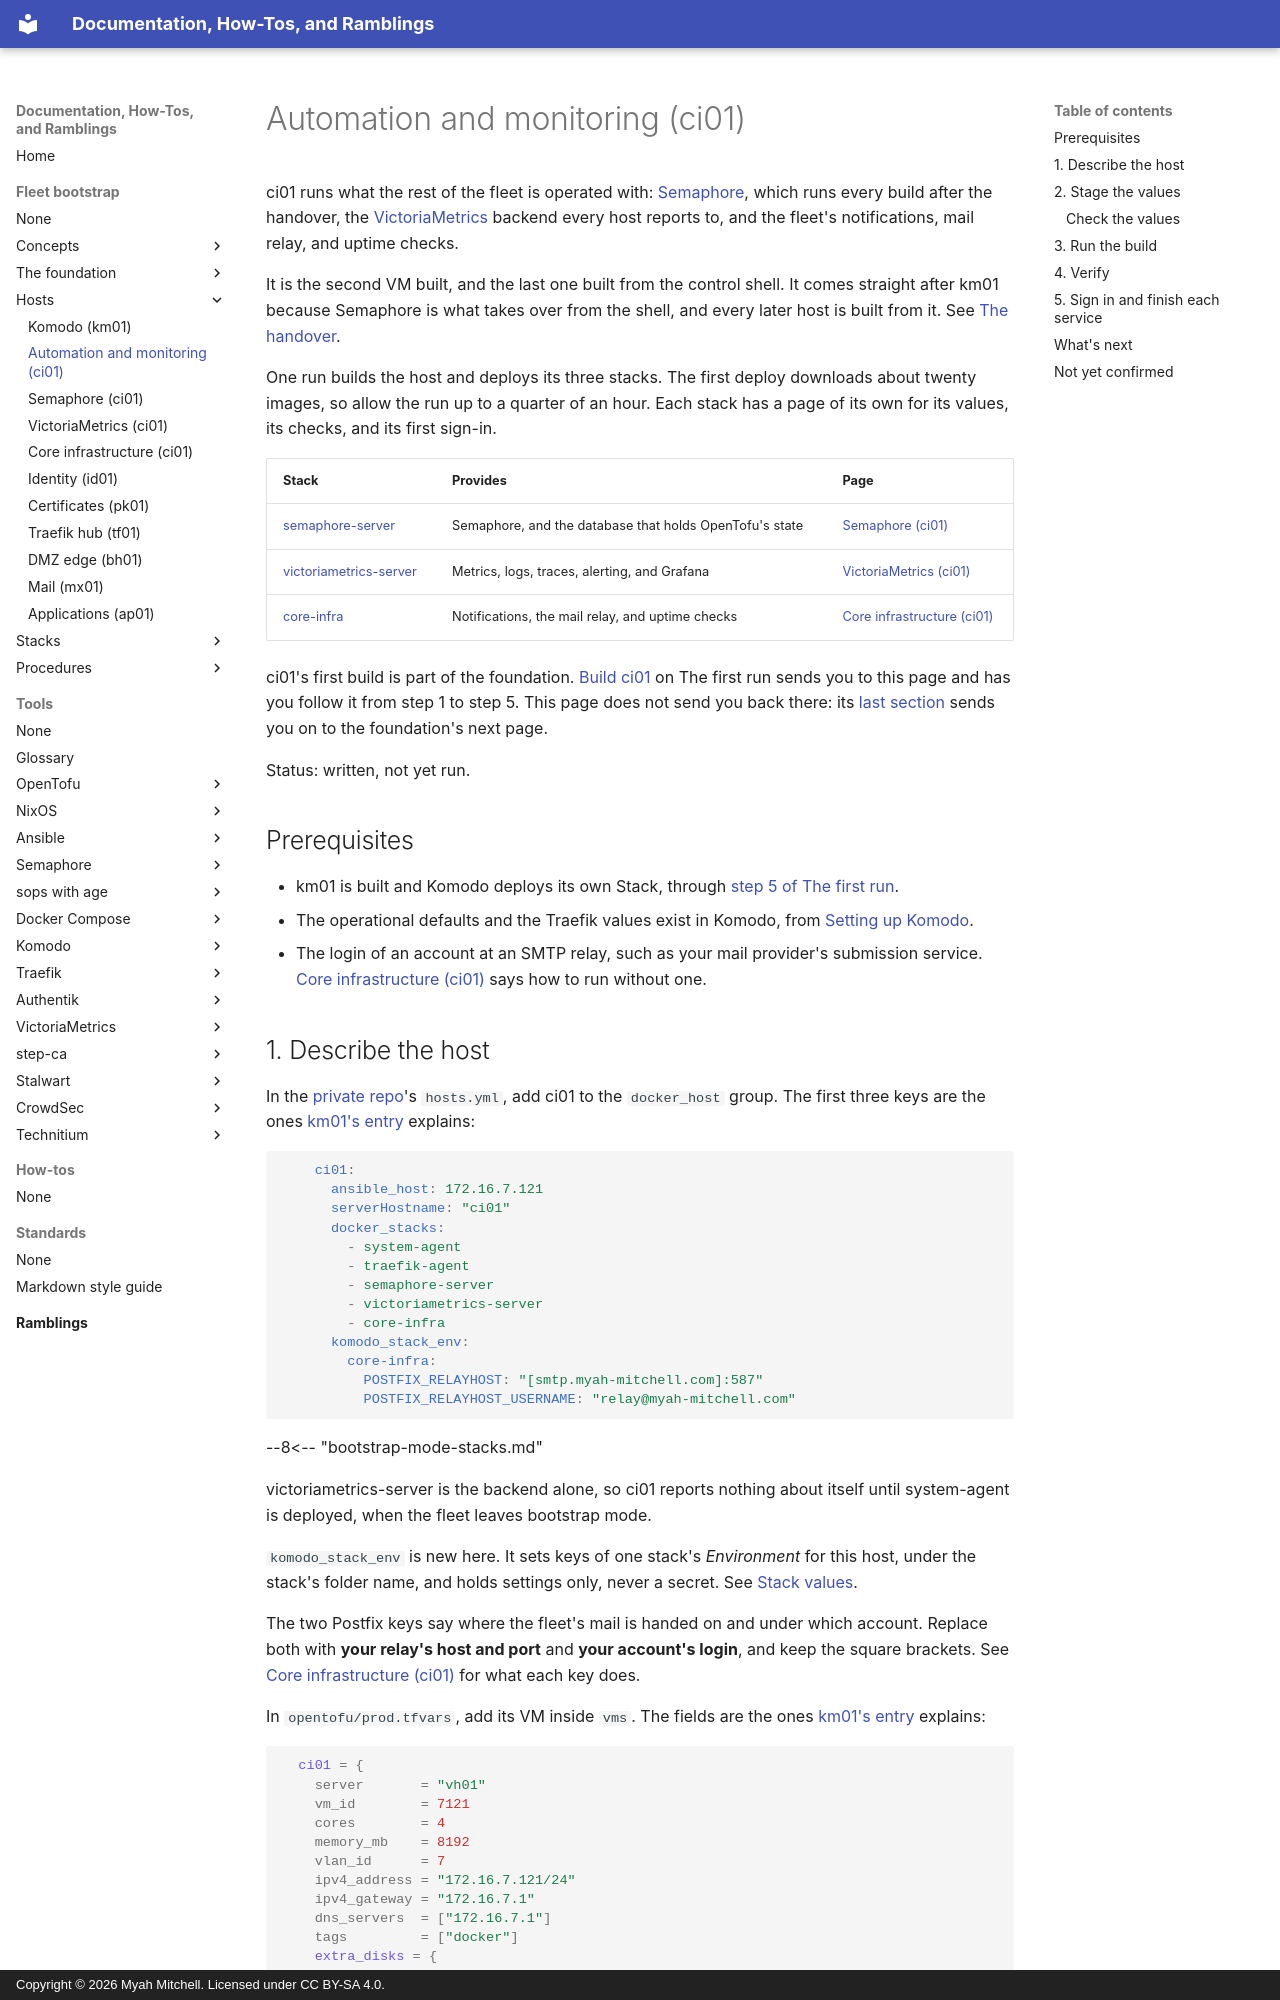

repository: myah-mitchell/docs · page: fleet-bootstrap/hosts/ci01-automation/index.html · generator: mkdocs · copyright: Copyright © 2026 Myah Mitchell. Licensed under CC BY-SA 4.0.

# Automation and monitoring (ci01)

ci01 runs what the rest of the fleet is operated with: [Semaphore](../../tools/semaphore/index.md), which runs every build after the handover, the [VictoriaMetrics](../../tools/victoriametrics/index.md) backend every host reports to, and the fleet's notifications, mail relay, and uptime checks.

It is the second VM built, and the last one built from the control shell. It comes straight after km01 because Semaphore is what takes over from the shell, and every later host is built from it. See [The handover](../foundation/handover.md).

One run builds the host and deploys its three stacks. The first deploy downloads about twenty images, so allow the run up to a quarter of an hour. Each stack has a page of its own for its values, its checks, and its first sign-in.

| Stack | Provides | Page |
| --- | --- | --- |
| [semaphore-server](../stacks/semaphore-server.md) | Semaphore, and the database that holds OpenTofu's state | [Semaphore (ci01)](ci01-semaphore.md) |
| [victoriametrics-server](../stacks/victoriametrics-server.md) | Metrics, logs, traces, alerting, and Grafana | [VictoriaMetrics (ci01)](ci01-victoriametrics.md) |
| [core-infra](../stacks/core-infra.md) | Notifications, the mail relay, and uptime checks | [Core infrastructure (ci01)](ci01-core-infra.md) |

ci01's first build is part of the foundation. [Build ci01](../foundation/first-run.md#ci01) on The first run sends you to this page and has you follow it from step 1 to step 5. This page does not send you back there: its [last section](#whats-next) sends you on to the foundation's next page.

Status: written, not yet run.

## Prerequisites

- km01 is built and Komodo deploys its own Stack, through [step 5 of The first run](../foundation/first-run.md#km01-full).
- The operational defaults and the Traefik values exist in Komodo, from [Setting up Komodo](../foundation/komodo-setup.md#operational).
- The login of an account at an SMTP relay, such as your mail provider's submission service. [Core infrastructure (ci01)](ci01-core-infra.md#values) says how to run without one.
